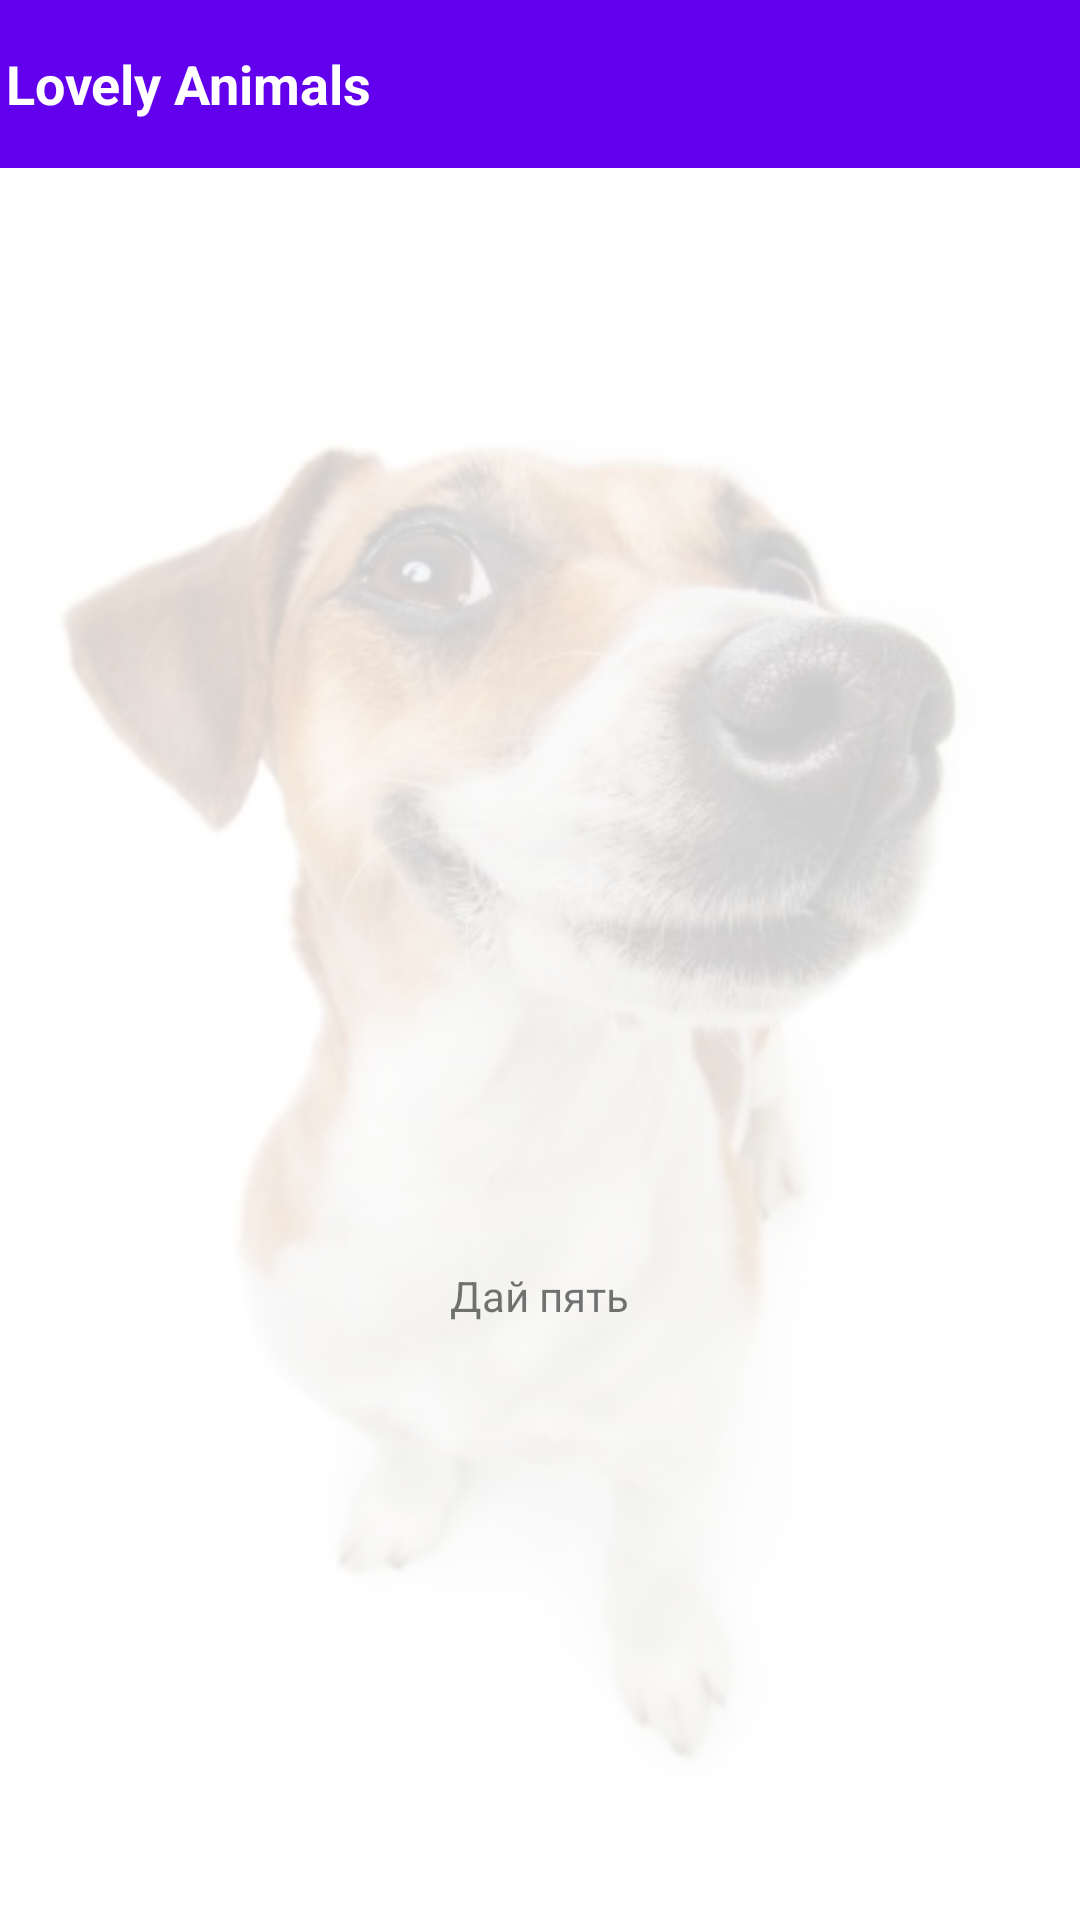

The Android layout XML behind this screen, and the referenced resources:
<!-- AndroidManifest.xml: application theme AppTheme -->
<!-- res/layout/view_main_card_list.xml -->
<?xml version="1.0" encoding="utf-8"?>
<LinearLayout xmlns:android="http://schemas.android.com/apk/res/android"
    xmlns:app="http://schemas.android.com/apk/res-auto"
    xmlns:tools="http://schemas.android.com/tools"
    android:layout_width="match_parent"
    android:layout_height="match_parent"
    android:background="@color/white"
    android:orientation="vertical">

    <androidx.appcompat.widget.Toolbar
        android:id="@+id/toolbar"
        style="@style/Toolbar"
        app:contentInsetEnd="0dp"
        app:contentInsetStart="0dp">

        <TextView
            android:id="@+id/title_list_pets"
            style="@style/Toolbar.TitleText"
            android:text="@string/app_name" />

    </androidx.appcompat.widget.Toolbar>

    <FrameLayout
        android:id="@+id/start_screen"
        android:layout_width="match_parent"
        android:layout_height="match_parent"
        android:background="@color/white">

        <ImageView
            android:id="@+id/start_pet_img"
            android:alpha=".2"
            android:layout_width="wrap_content"
            android:layout_height="wrap_content"
            android:layout_gravity="center"
            android:src="@drawable/day_lapu" />

        <ImageView
            android:id="@+id/start"
            android:alpha=".2"
            android:layout_width="70dp"
            android:layout_height="70dp"
            android:layout_gravity="center"
            android:layout_marginTop="40dp"
            android:src="@drawable/ic_pets" />

        <TextView
            android:id="@+id/take_five"
            android:layout_width="wrap_content"
            android:layout_height="wrap_content"
            android:layout_gravity="center"
            android:layout_marginTop="84dp"
            android:text="Дай пять" />
    </FrameLayout>

    <FrameLayout
        android:id="@+id/activity_to_do"
        android:layout_width="match_parent"
        android:layout_height="match_parent"
        android:background="@color/white">

        <androidx.recyclerview.widget.RecyclerView
            android:id="@+id/main_pet_list"
            android:layout_width="match_parent"
            android:layout_height="match_parent"
            tools:listitem="@layout/item_main_card_list" />

        <com.google.android.material.floatingactionbutton.FloatingActionButton
            android:id="@+id/fab"
            android:layout_width="wrap_content"
            android:layout_height="wrap_content"
            android:layout_gravity="bottom|end"
            android:layout_margin="16dp"
            android:backgroundTint="@color/green_fab"
            android:src="@drawable/ic_add" />
    </FrameLayout>
</LinearLayout>
<!-- res/layout/item_main_card_list.xml (included above) -->
<?xml version="1.0" encoding="utf-8"?>
<RelativeLayout xmlns:android="http://schemas.android.com/apk/res/android"
    xmlns:tools="http://schemas.android.com/tools"
    android:id="@+id/listView"
    android:layout_width="match_parent"
    android:layout_height="100dp"
    android:background="?selectableItemBackground"
    android:foreground="?android:selectableItemBackground">

    <ImageView
        android:id="@+id/main_img_pet"
        android:layout_width="80dp"
        android:layout_height="80dp"
        android:layout_alignParentTop="true"
        android:layout_marginStart="16dp"
        android:layout_marginTop="10dp"
        android:background="@drawable/circle_decorator"
        android:scaleType="center"
        android:src="@drawable/ic_pets" />

    <TextView
        android:id="@+id/short_title"
        style="@style/TextStyle.Heading"
        android:layout_width="wrap_content"
        android:layout_height="match_parent"
        android:layout_marginStart="24dp"
        android:layout_marginEnd="16dp"
        android:layout_toEndOf="@+id/main_img_pet"
        android:ellipsize="end"
        android:gravity="center_vertical"
        android:maxEms="200"
        tools:text="Category kdsfg " />

    <ImageView
        android:id="@+id/delete_item"
        android:layout_width="25dp"
        android:layout_height="25dp"
        android:layout_alignParentEnd="true"
        android:layout_centerVertical="true"
        android:layout_marginEnd="16dp"
        android:src="@drawable/ic_delete"
        android:visibility="gone" />

    <View
        style="@style/AppTheme.HorizontalViewDivider"
        android:layout_alignParentBottom="true"
        android:layout_marginStart="112dp" />
</RelativeLayout>
<!-- resources referenced by this layout -->
<resources>
  <color name="green_fab">#4CAF50</color>
  <color name="white">#FFF</color>
  <!-- drawable day_lapu: jpg bitmap (drawable, 21270 bytes) -->
  <!-- drawable ic_add (drawable) -->
  <vector xmlns:android="http://schemas.android.com/apk/res/android"
      android:width="24dp"
      android:height="24dp"
      android:viewportWidth="24.0"
      android:viewportHeight="24.0">
    <path
        android:fillColor="#FFF"
        android:pathData="M19,13h-6v6h-2v-6H5v-2h6V5h2v6h6v2z"/>
  </vector>
  <!-- drawable ic_delete (drawable) -->
  <vector xmlns:android="http://schemas.android.com/apk/res/android"
      android:width="24dp"
      android:height="24dp"
      android:viewportWidth="24"
      android:viewportHeight="24">
  
    <path
        android:fillColor="@color/red"
        android:pathData="M6,19c0,1.1 0.9,2 2,2h8c1.1,0 2,-0.9 2,-2L18,7L6,7v12zM8.46,11.88l1.41,-1.41L12,12.59l2.12,-2.12 1.41,1.41L13.41,14l2.12,2.12 -1.41,1.41L12,15.41l-2.12,2.12 -1.41,-1.41L10.59,14l-2.13,-2.12zM15.5,4l-1,-1h-5l-1,1L5,4v2h14L19,4z"/>
  </vector>
  <string name="app_name">Lovely Animals</string>
  <style name="AppTheme.HorizontalViewDivider" parent="AppTheme">
          <item name="android:layout_width">match_parent</item>
          <item name="android:layout_height">1dp</item>
          <item name="android:background">@color/divider_color</item>
      </style>
  <style name="TextStyle.Heading" parent="TextStyle">
          <item name="android:textSize">16sp</item>
          <item name="android:textColor">@color/text_title_dark</item>
      </style>
  <style name="Toolbar" parent="Base.ThemeOverlay.AppCompat.Dark.ActionBar">
          <item name="android:layout_width">match_parent</item>
          <item name="android:layout_height">@dimen/toolbar_height</item>
          <item name="android:minHeight">?attr/actionBarSize</item>
          <item name="colorControlNormal">@color/white</item>
          <item name="android:background">@color/colorPrimary</item>
          <item name="android:padding">0dp</item>
      </style>
  <style name="Toolbar.TitleText" parent="TextStyle.Heading">
          <item name="android:textColor">@color/white</item>
          <item name="android:layout_width">wrap_content</item>
          <item name="android:layout_height">match_parent</item>
          <item name="android:textSize">18sp</item>
          <item name="android:textStyle">bold</item>
  
          <item name="android:gravity">center_vertical</item>
      </style>
  <style name="AppTheme" parent="Theme.AppCompat.Light.NoActionBar">
          
          <item name="colorPrimary">@color/colorPrimary</item>
          <item name="colorPrimaryDark">@color/colorPrimaryDark</item>
          <item name="colorAccent">@color/colorAccent</item>
      </style>
  <color name="red">#ED3636</color>
  <color name="divider_color">#1E000000</color>
  <style name="TextStyle" parent="AppTheme">
          <item name="android:layout_marginTop">2dp</item>
          <item name="android:layout_marginBottom">2dp</item>
          <item name="android:layout_marginLeft">2dp</item>
          <item name="android:layout_marginRight">2dp</item>
          <item name="android:fontFamily" tools:ignore="NewApi">sans-serif</item>
          <item name="android:textColor">@color/black_effective</item>
      </style>
  <color name="text_title_dark">#DF000000</color>
  <dimen name="toolbar_height">56dp</dimen>
  <color name="colorPrimary">#6200EE</color>
  <color name="colorPrimaryDark">#3700B3</color>
  <color name="colorAccent">#03DAC5</color>
  <color name="black_effective">#2a2a2a</color>
</resources>
